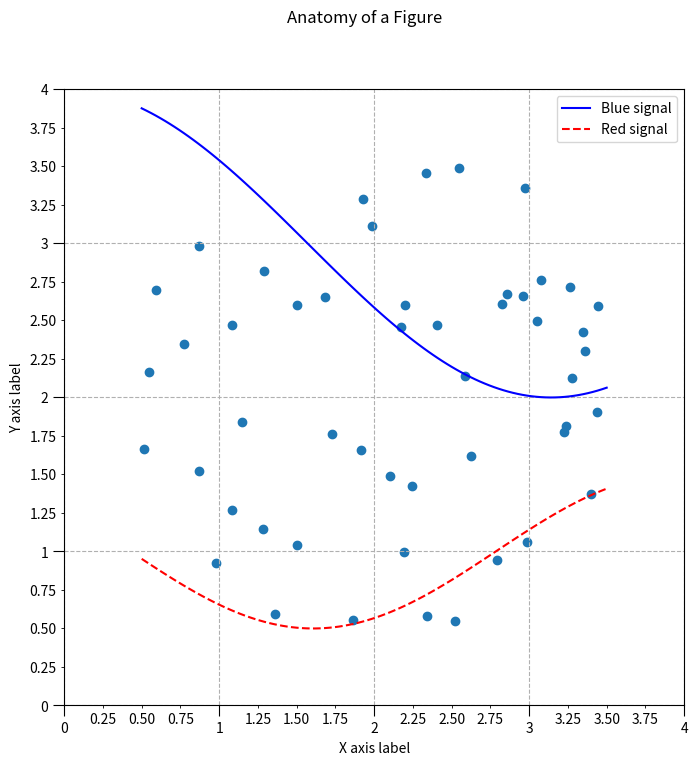

The matplotlib source for this figure:
#!/usr/bin/env python
# coding: utf-8

import numpy as np
import matplotlib.pyplot as plt
import matplotlib.ticker as mticker

np.random.seed(20200802)
x = np.random.rand(50) * 3 + 0.5
y = np.random.rand(50) * 3 + 0.5

#fig, ax = plt.subplots()
fig = plt.figure(figsize=(8, 8))
ax = fig.add_subplot(111)

ax.scatter(x, y)
#ax.scatter(x, y, marker='s')

fig.suptitle('Anatomy of a Figure')

ax.set_xlim([0, 4])
ax.set_ylim([0, 4])

ax.xaxis.set_major_locator(mticker.MultipleLocator(1))
ax.xaxis.set_major_formatter(mticker.FormatStrFormatter('%d'))
ax.xaxis.set_minor_locator(mticker.MultipleLocator(0.25))
ax.xaxis.set_minor_formatter(mticker.FormatStrFormatter('%.2f'))
ax.yaxis.set_major_locator(mticker.MultipleLocator(1))
ax.yaxis.set_major_formatter(mticker.FormatStrFormatter('%d'))
ax.yaxis.set_minor_locator(mticker.MultipleLocator(0.25))
ax.yaxis.set_minor_formatter(mticker.FormatStrFormatter('%.2f'))

ax.set_xlabel('X axis label')
ax.set_ylabel('Y axis label')

ax.xaxis.grid(True, which='major', linestyle='--')
ax.yaxis.grid(True, which='major', linestyle='--')

def minor_skip_format(val, pos):
    if val % 1 == 0:
        return ''
    else:
        return '%.2f' % val

ax.xaxis.set_minor_formatter(mticker.FuncFormatter(minor_skip_format))
ax.yaxis.set_minor_formatter(mticker.FuncFormatter(minor_skip_format))

ax.tick_params(which='major', length=8)

X = np.linspace(0.5, 3.5, 100)
Y1 = 3+np.cos(X)
Y2 = 1+np.cos(1+X/0.75)/2
ax.plot(X, Y1, 'b-', label="Blue signal")
ax.plot(X, Y2, 'r--', label="Red signal")
ax.legend()

plt.show()
